Run: headless pygame with SDL's dummy video driver; simulated clock (each Clock.tick advances the game by its frame time, no real sleeping); random seed 0; keys injected as events and as key.get_pressed() state; no mouse input.
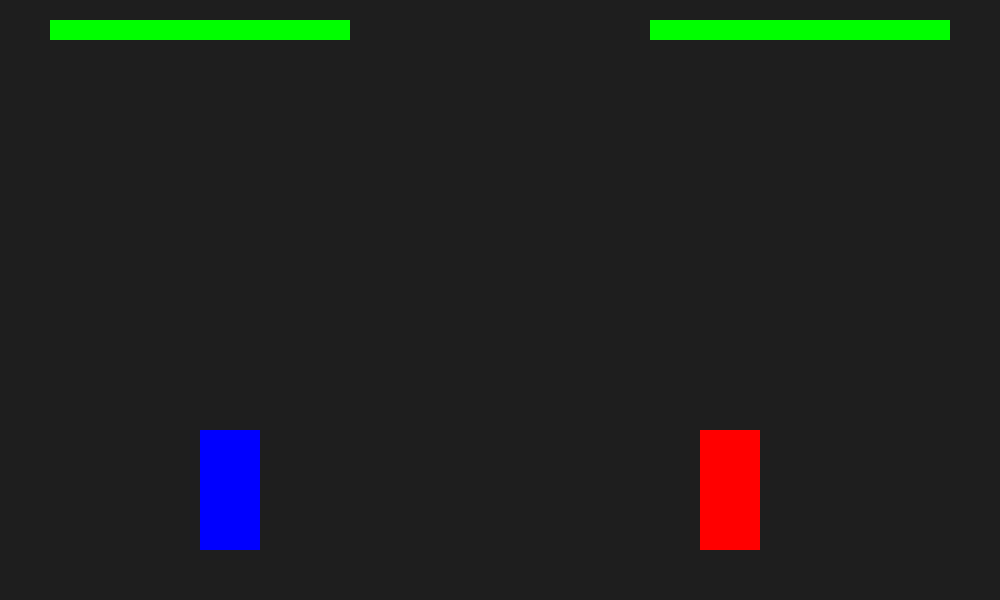
Frame 1 of 4 · flips 1–60 · no input
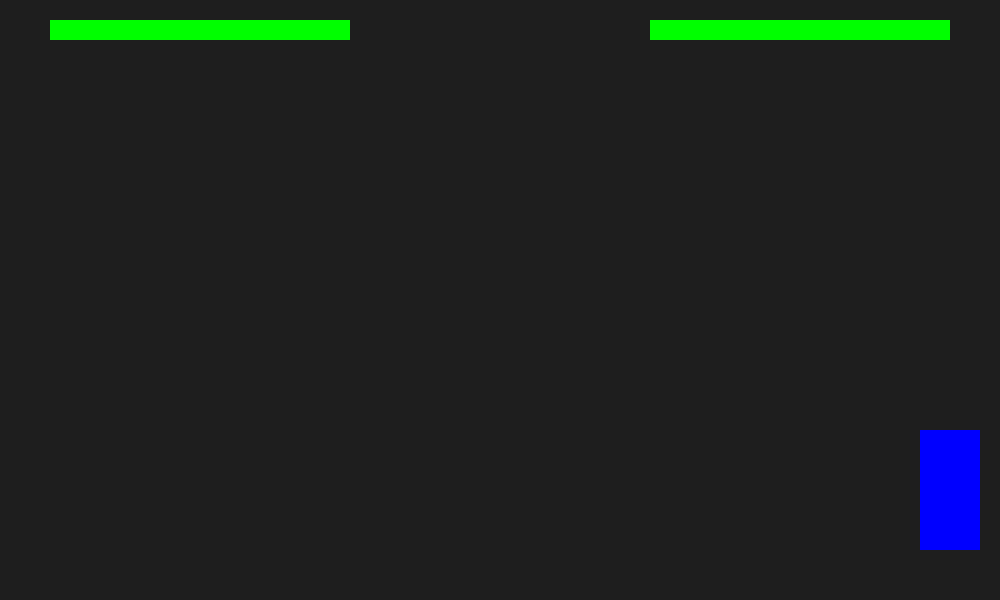
Frame 2 of 4 · flips 61–180 · tapped SPACE, RETURN · held RIGHT (→), D
Frame 3 of 4 · flips 181–300 · held DOWN (↓), S · screen unchanged from frame 2, image omitted
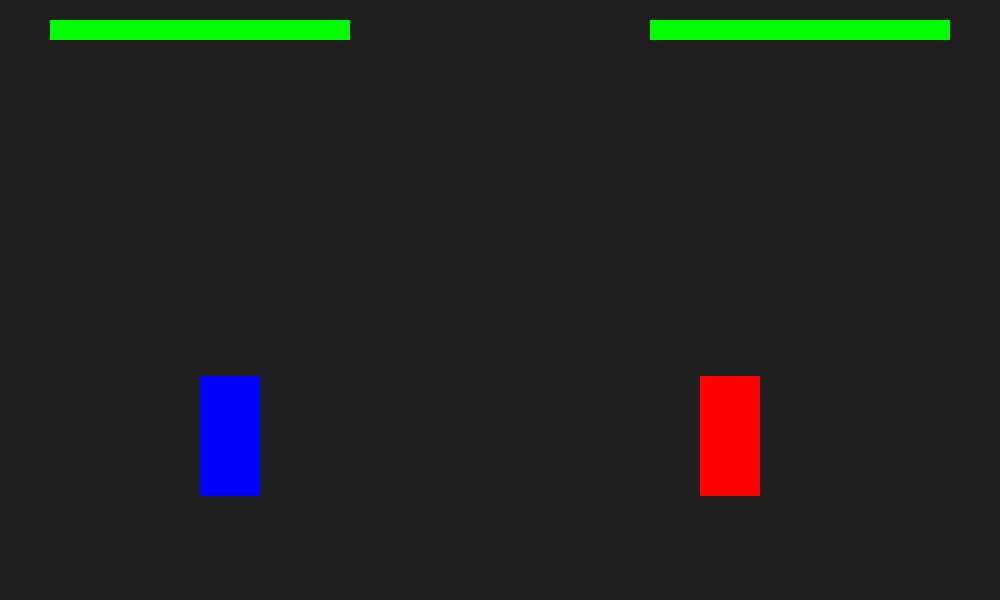
Frame 4 of 4 · flips 301–420 · held LEFT (←), A, UP (↑), W

The pygame program that drew these frames:

import pygame as pg
import sys
import os

# 初期設定
WIDTH, HEIGHT = 1000, 600
FLOOR = HEIGHT - 50
os.chdir(os.path.dirname(os.path.abspath(__file__)))

pg.init()
screen = pg.display.set_mode((WIDTH, HEIGHT))
pg.display.set_caption("Mini Street Fighter")
clock = pg.time.Clock()

# =====================
# ファイタークラス
# =====================
class Fighter(pg.sprite.Sprite):
    def __init__(self, x, color, keys):
        super().__init__()
        self.image = pg.Surface((60, 120))
        self.image.fill(color)
        self.rect = self.image.get_rect()
        self.rect.bottomleft = (x, FLOOR)

        self.vx = 0
        self.vy = 0
        self.on_ground = True
        self.hp = 100
        self.keys = keys
        self.facing = 1  # 1:右向き -1:左向き

    def update(self, key_lst):
        self.vx = 0

        if key_lst[self.keys["left"]]:
            self.vx = -6
            self.facing = -1
        if key_lst[self.keys["right"]]:
            self.vx = 6
            self.facing = 1

        # ジャンプ
        if key_lst[self.keys["jump"]] and self.on_ground:
            self.vy = -20
            self.on_ground = False

        # 重力
        self.vy += 1

        self.rect.x += self.vx
        self.rect.y += self.vy

        # 着地判定
        if self.rect.bottom >= FLOOR:
            self.rect.bottom = FLOOR
            self.vy = 0
            self.on_ground = True

# =====================
# 攻撃判定（HitBox）
# =====================
class Attack(pg.sprite.Sprite):
    def __init__(self, fighter):
        super().__init__()
        self.image = pg.Surface((40, 20))
        self.image.fill((255, 0, 0))
        self.rect = self.image.get_rect()

        if fighter.facing == 1:
            self.rect.midleft = fighter.rect.midright
        else:
            self.rect.midright = fighter.rect.midleft

        self.life = 10  # 10フレームだけ存在

    def update(self):
        self.life -= 1
        if self.life <= 0:
            self.kill()

# =====================
# HPバー描画
# =====================
def draw_hp(screen, fighter, x):
    pg.draw.rect(screen, (255, 0, 0), (x, 20, 300, 20))
    pg.draw.rect(screen, (0, 255, 0), (x, 20, 3 * fighter.hp, 20))

# =====================
# メイン
# =====================
def main():
    attacks = pg.sprite.Group()

    p1 = Fighter(200, (0, 0, 255), {
        "left": pg.K_a,
        "right": pg.K_d,
        "jump": pg.K_w,
        "attack": pg.K_f
    })

    p2 = Fighter(700, (255, 0, 0), {
        "left": pg.K_LEFT,
        "right": pg.K_RIGHT,
        "jump": pg.K_UP,
        "attack": pg.K_RCTRL
    })

    fighters = pg.sprite.Group(p1, p2)

    running = True
    while running:
        screen.fill((30, 30, 30))
        key_lst = pg.key.get_pressed()

        for event in pg.event.get():
            if event.type == pg.QUIT:
                running = False

            # 攻撃入力
            if event.type == pg.KEYDOWN:
                if event.key == p1.keys["attack"]:
                    attacks.add(Attack(p1))
                if event.key == p2.keys["attack"]:
                    attacks.add(Attack(p2))

        # 更新
        fighters.update(key_lst)
        attacks.update()

        # 当たり判定
        if pg.sprite.spritecollide(p1, attacks, True):
            p1.hp -= 5
        if pg.sprite.spritecollide(p2, attacks, True):
            p2.hp -= 5

        # 描画
        fighters.draw(screen)
        attacks.draw(screen)

        draw_hp(screen, p1, 50)
        draw_hp(screen, p2, WIDTH - 350)

        # 勝敗判定
        if p1.hp <= 0 or p2.hp <= 0:
            font = pg.font.Font(None, 80)
            text = font.render("K.O.", True, (255, 255, 0))
            screen.blit(text, (WIDTH//2 - 80, HEIGHT//2 - 40))
            pg.display.update()
            pg.time.delay(2000)
            return

        pg.display.update()
        clock.tick(60)

if __name__ == "__main__":
    main()
    pg.quit()
    sys.exit()
